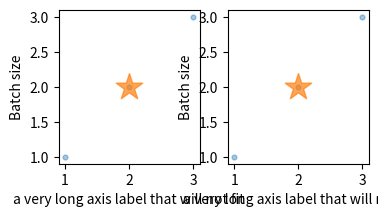

Recreate this plot in Python.
"""Composition checks for a rendered matplotlib figure.

`check_palette.py` answers "are these colors legal". This answers "is this
figure composed". They fail on different things: a figure can clear every
palette, type-size and ornament gate and still land as a washed-out smudge with
its axis label sliced off.

Every check here is mechanical and reads the figure's own artists, so it runs in
a test rather than in a design review.

    from check_figure import audit
    ok, rows = audit(fig)

    python check_figure.py            # self-test on a deliberately bad figure

Checks
    1. Clipping        - no text extends past the canvas
    2. Text collision  - no two text bounding boxes overlap
    3. Contrast stack  - something is at full opacity; alpha levels are few
    4. Mark ratio      - largest / smallest mark area within MARK_RATIO_MAX
    5. Redundancy      - shared-axis panels do not repeat a tick label column
    6. Type size       - every rendered string clears the floor once scaled
    7. Ink coverage    - the data region is neither empty nor packed
"""

import itertools
from collections import Counter

MARK_RATIO_MAX = 5.0        # area ratio of largest to smallest data mark
ALPHA_LEVELS_MAX = 3        # distinct transparency levels in one figure
INK_MIN, INK_MAX = 0.02, 0.55   # fraction of the axes area carrying data ink

# Type floor, in points ON THE PAGE, after the figure is scaled to fit.
TYPE_FLOOR_PT = 7.5

# SET THIS PER PROJECT: the usable width, in points, of the page the figure
# lands in. Render one page, place a full-width figure, measure it. Within ~5%
# is fine, since it only sets the type floor.
#
# Set it once and the scale is derived per figure from that figure's own width,
# which is the part people get wrong: a wide figure shrinks much harder than a
# narrow one, so the same 8pt label is comfortable in one and illegible in the
# other.
#
# None means "assume scale 1.0" - correct when you author each figure at the
# width it is actually placed at, which makes points authored equal points
# printed and this whole calculation disappear.
CONTENT_WIDTH_PT = None


def page_scale(fig, placed_frac=1.0):
    """Scale from authored inches to points on the page.

    `placed_frac` is the fraction of the content width the figure is placed at,
    so it reads like the call site: `\\includegraphics[width=0.48\\textwidth]`
    is `placed_frac=0.48`. Without it every figure is measured as if it were
    full width, and a half-width figure is certified at twice the type size it
    actually ships at - which is the wrong direction for a legibility gate to
    be wrong in.
    """
    if CONTENT_WIDTH_PT is None:
        if placed_frac != 1.0:
            raise ValueError(
                "placed_frac requires CONTENT_WIDTH_PT to be set. With it None "
                "the checker assumes you authored the figure at the width it "
                "is placed at, which already makes the scale 1.0; a fractional "
                "placement contradicts that. Set CONTENT_WIDTH_PT, or author "
                "at the placed width and drop placed_frac.")
        return 1.0
    return CONTENT_WIDTH_PT * placed_frac / (fig.get_size_inches()[0] * 72)


def _renderer(fig):
    """Text extents need a renderer that can measure. The SVG canvas cannot, so
    swap in an Agg one when that is what the figure was built under."""
    if hasattr(fig.canvas, "get_renderer"):
        fig.canvas.draw()
        return fig.canvas.get_renderer()
    from matplotlib.backends.backend_agg import FigureCanvasAgg
    canvas = FigureCanvasAgg(fig)
    canvas.draw()
    return canvas.get_renderer()


def _texts(fig, r):
    """Visible, non-empty Text artists with their window extents.

    Matched on the concrete class, not on `hasattr(get_text)` - a ContourSet
    also has a `get_text`, with a different signature.
    """
    from matplotlib.text import Text
    out, seen = [], set()
    for t in fig.findobj(match=lambda a: isinstance(a, Text)):
        if id(t) in seen:
            continue
        seen.add(id(t))
        if not t.get_visible() or not str(t.get_text()).strip():
            continue
        try:
            bb = t.get_window_extent(renderer=r)
        except Exception:
            continue
        if bb.width <= 0 or bb.height <= 0:
            continue
        out.append((t, bb))
    return out


def _tick_texts(fig):
    ids = set()
    for ax in fig.axes:
        for t in ax.get_xticklabels() + ax.get_yticklabels():
            ids.add(id(t))
    return ids


def _ghost_ticks(fig):
    """Tick artists that exist on an axes but never reach the page: those on a
    hidden axes (`ax.axis("off")`), and those at locations outside the current
    view. Counting either as clipped text reports a defect that is not there.
    """
    ids = set()
    for ax in fig.axes:
        if not ax.axison:
            ids.update(id(t) for t in
                       ax.get_xticklabels() + ax.get_yticklabels())
            continue
        for locs, labels, (lo, hi) in (
            (ax.get_xticks(), ax.get_xticklabels(), ax.get_xlim()),
            (ax.get_yticks(), ax.get_yticklabels(), ax.get_ylim()),
        ):
            lo, hi = min(lo, hi), max(lo, hi)
            for pos, lab in zip(locs, labels):
                if not (lo <= pos <= hi):
                    ids.add(id(lab))
    return ids


def _overlap(a, b):
    dx = min(a.x1, b.x1) - max(a.x0, b.x0)
    dy = min(a.y1, b.y1) - max(a.y0, b.y0)
    return dx > 0 and dy > 0


def check_clipping(fig, r):
    w, h = fig.canvas.get_width_height()
    ghosts = _ghost_ticks(fig)
    bad = []
    for t, bb in _texts(fig, r):
        if id(t) in ghosts:
            continue
        if bb.x0 < -1 or bb.y0 < -1 or bb.x1 > w + 1 or bb.y1 > h + 1:
            bad.append(str(t.get_text())[:32])
    return (not bad,
            "no text past the canvas" if not bad
            else f"clipped: {bad}  <- add constrained_layout or widen the figure")


def check_collisions(fig, r):
    """Text-on-text overlap. Tick labels on a shared axis are exempt: matplotlib
    lays those out itself and a 1px touch there is not a defect."""
    ticks = _tick_texts(fig)
    items = [(t, bb) for t, bb in _texts(fig, r) if id(t) not in ticks]
    hits = []
    for (ta, ba), (tb, bb) in itertools.combinations(items, 2):
        if _overlap(ba, bb):
            hits.append((str(ta.get_text())[:22], str(tb.get_text())[:22]))
    return (not hits,
            f"{len(items)} text objects, none overlapping" if not hits
            else f"overlapping: {hits[:4]}")


def check_contrast_stack(fig):
    """A figure where nothing is at full opacity has no focal point, and a long
    tail of alpha values reads as haze rather than hierarchy."""
    alphas = []
    for ax in fig.axes:
        for a in list(ax.collections) + list(ax.lines) + list(ax.patches):
            if not a.get_visible():
                continue
            al = a.get_alpha()
            # unset alpha means opaque, and that is exactly what this check
            # wants to know about, so it counts as 1.0 rather than being skipped
            alphas.append(1.0 if al is None else round(float(al), 2))
    if not alphas:
        return True, "no data artists"
    levels = sorted(set(alphas))
    solid = any(x >= 0.99 for x in alphas)
    ok = len(levels) <= ALPHA_LEVELS_MAX and solid
    note = ""
    if not solid:
        note = "  <- nothing is opaque, so the figure has no focal point"
    elif len(levels) > ALPHA_LEVELS_MAX:
        note = f"  <- {len(levels)} levels reads as haze; keep to {ALPHA_LEVELS_MAX}"
    return ok, f"alpha levels {levels}{note}"


def check_mark_ratio(fig):
    """One mark far larger than the rest stops reading as a mark and starts
    reading as an ornament stuck on top of the plot.

    Reads scatter sizes (already an area in pt^2) and line markers (a diameter
    in points, so squared to match). Bars and other patches are deliberately
    NOT counted: a bar thirty times another bar is the encoding working, not a
    defect. This gate is about marks whose size is not carrying the value.
    """
    worst = None
    for ax in fig.axes:
        sizes = []
        for c in ax.collections:
            s = getattr(c, "get_sizes", lambda: [])()
            sizes.extend(float(v) for v in s if v > 0)
        for ln in ax.lines:
            if not ln.get_visible() or ln.get_marker() in ("", "None", None):
                continue
            ms = float(ln.get_markersize())
            if ms > 0:
                sizes.append(ms ** 2)
        if len(sizes) < 2:
            continue
        ratio = max(sizes) / min(sizes)
        if worst is None or ratio > worst[0]:
            worst = (ratio, min(sizes), max(sizes))
    if worst is None:
        return True, "fewer than two mark sizes"
    ratio, lo, hi = worst
    return (ratio <= MARK_RATIO_MAX,
            f"largest/smallest mark area {ratio:.1f}x  (s={lo:.0f} to {hi:.0f})"
            + ("" if ratio <= MARK_RATIO_MAX
               else f"  <- cap at {MARK_RATIO_MAX}x"))


def check_redundancy(fig, r):
    """Side-by-side panels on the same scale should share their axis furniture.
    Two identical tick columns and two identical axis labels is duplicated ink."""
    # Only same-row panels can share a y axis, and only same-column panels can
    # share an x axis. Two panels side by side each legitimately need their own
    # x label; repeating the y label between them is the duplication.
    rows, cols = {}, {}
    for ax in fig.axes:
        ss = ax.get_subplotspec()
        if ss is None:
            continue
        r_, c_ = ss.rowspan.start, ss.colspan.start
        rows.setdefault(r_, []).append(ax)
        cols.setdefault(c_, []).append(ax)

    dupes = []
    for group, getter, axis in ((rows, "get_ylabel", "y"),
                                (cols, "get_xlabel", "x")):
        for _, axes in group.items():
            vals = [getattr(a, getter)().strip() for a in axes]
            vals = [v for v in vals if v]
            for label, n in Counter(vals).items():
                if n > 1:
                    dupes.append(f"{axis}label {label!r} x{n}")

    dup_ticks = 0
    for _, axes in rows.items():
        cols_seen = Counter(
            tuple(t.get_text() for t in a.get_yticklabels() if t.get_text())
            for a in axes)
        dup_ticks += sum(n - 1 for v, n in cols_seen.items() if v and n > 1)

    ok = not dupes and not dup_ticks
    if ok:
        return True, "axis furniture not duplicated"
    bits = dupes + ([f"repeated y tick column x{dup_ticks}"] if dup_ticks else [])
    return False, "; ".join(bits) + "  <- use sharex/sharey"


def check_type_size(fig, r, scale=None, placed_frac=1.0):
    """Every rendered string clears the legibility floor once the figure is
    scaled into the document.

    This used to be a regex over the source file hunting for `fontsize=`, which
    missed anything set through rcParams, anything computed, and anything set by
    a helper. Reading `get_fontsize()` off the artists that actually rendered
    reports what is on the page instead of what is in the source.
    """
    scale = page_scale(fig, placed_frac) if scale is None else scale
    ghosts = _ghost_ticks(fig)
    sizes = [(round(float(t.get_fontsize()) * scale, 1), str(t.get_text())[:22])
             for t, _ in _texts(fig, r) if id(t) not in ghosts]
    if not sizes:
        return True, "no text"
    small = sorted({(pt, s) for pt, s in sizes if pt < TYPE_FLOOR_PT})
    mn = min(pt for pt, _ in sizes)
    if not small:
        return True, f"smallest {mn:.1f}pt on page (floor {TYPE_FLOOR_PT})"
    return False, (f"under {TYPE_FLOOR_PT}pt on page at scale {scale}: {small[:4]}"
                   "  <- cut words, do not shrink type")


def check_ink(fig):
    """Ink as a fraction of each plotting area, measured off the rendered
    pixels rather than estimated from artist properties.

    Near zero means a panel that did not need to be a panel. Very high means a
    panel with no ground left in it. Reported per-axes, and advisory only: the
    right density genuinely depends on the form, so this flags panels worth a
    second look rather than declaring them wrong.
    """
    import numpy as np
    from matplotlib.backends.backend_agg import FigureCanvasAgg

    canvas = FigureCanvasAgg(fig)
    canvas.draw()
    buf = np.asarray(canvas.buffer_rgba())[:, :, :3].astype(int)
    h = buf.shape[0]
    bg = buf[0, 0]
    # anything more than a few levels off the page color counts as ink
    ink_mask = (np.abs(buf - bg).sum(axis=2) > 24)

    rows = []
    for i, ax in enumerate(fig.axes):
        bb = ax.get_window_extent(renderer=canvas.get_renderer())
        x0, x1 = int(max(bb.x0, 0)), int(min(bb.x1, buf.shape[1]))
        y0, y1 = int(max(bb.y0, 0)), int(min(bb.y1, h))
        # Agg's origin is top-left, the figure's is bottom-left
        sub = ink_mask[h - y1:h - y0, x0:x1]
        if sub.size == 0:
            continue
        frac = float(sub.mean())
        rows.append((i, frac, INK_MIN <= frac <= INK_MAX))

    if not rows:
        return True, "no measurable axes"
    detail = ", ".join(f"ax{i} {f:.2f}" for i, f, _ in rows)
    odd = [i for i, _, g in rows if not g]
    if not odd:
        return True, f"ink fraction: {detail} (typical {INK_MIN}-{INK_MAX})"
    return "warn", (f"ink fraction: {detail} (typical {INK_MIN}-{INK_MAX})"
                    f" - look at ax{odd}: empty panels and saturated ones both"
                    " read badly, though a heatmap legitimately runs high")


def audit(fig, scale=None, placed_frac=1.0):
    r = _renderer(fig)
    rows = [
        ("Clipping", *check_clipping(fig, r)),
        ("Text collision", *check_collisions(fig, r)),
        ("Contrast stack", *check_contrast_stack(fig)),
        ("Mark ratio", *check_mark_ratio(fig)),
        ("Axis redundancy", *check_redundancy(fig, r)),
        ("Type size", *check_type_size(fig, r, scale, placed_frac)),
        ("Ink coverage", *check_ink(fig)),
    ]
    # "warn" rows are advisory: they report something worth a look without
    # failing the build. Only a hard False gates.
    return all(s is not False for _, s, _ in rows), rows


def report(fig, name="", scale=None, placed_frac=1.0):
    ok, rows = audit(fig, scale, placed_frac)
    print(f"\nComposition audit{': ' + name if name else ''}")
    warned = False
    for label, status, detail in rows:
        tag = "WARN" if status == "warn" else ("PASS" if status else "FAIL")
        warned = warned or status == "warn"
        print(f"  [{tag}] {label:<18} {detail}")
    verdict = "COMPOSED" if ok else "FIX THE MARKED CHECKS"
    if ok and warned:
        verdict += " (with advisories)"
    print(f"\n  -> {verdict}\n")
    return ok


def self_test_figure():
    """A figure that breaks several checks on purpose.

    Kept as a function rather than inlined under __main__ so the test suite can
    assert the gate still fails on it. A gate nobody has watched fail is
    decoration, and this one silently stopped working twice while it was being
    written.
    """
    import matplotlib.pyplot as plt
    fig, (a, b) = plt.subplots(1, 2, figsize=(4, 2))
    for ax in (a, b):
        ax.scatter([1, 2, 3], [1, 2, 3], s=12, alpha=0.4)
        ax.scatter([2], [2], marker="*", s=400, alpha=0.7)
        ax.set_xlabel("a very long axis label that will not fit")
        ax.set_ylabel("Batch size")
    return fig


def main():
    """Run the self-test. Exits 0 when the gate correctly rejects a bad figure,
    so `check-figure` in a build verifies the checker itself is still working."""
    try:
        import matplotlib
    except ImportError:
        raise SystemExit(
            "check_figure.py needs matplotlib (numpy comes with it):\n"
            "    pip install matplotlib\n\n"
            "The composition RULES are library-agnostic and written up in the "
            "style guide; only this automated check is matplotlib-specific. On "
            "another plotting stack, apply the rules by hand or port the "
            "checks - each one reads geometry any library can report.")
    matplotlib.use("agg")
    composed = report(self_test_figure(), "self-test (expected: FAIL)")
    if composed:
        raise SystemExit(
            "The self-test figure passed, which means the checker is broken.")
    print("  The gate correctly rejected a deliberately bad figure.\n")


if __name__ == "__main__":
    main()
